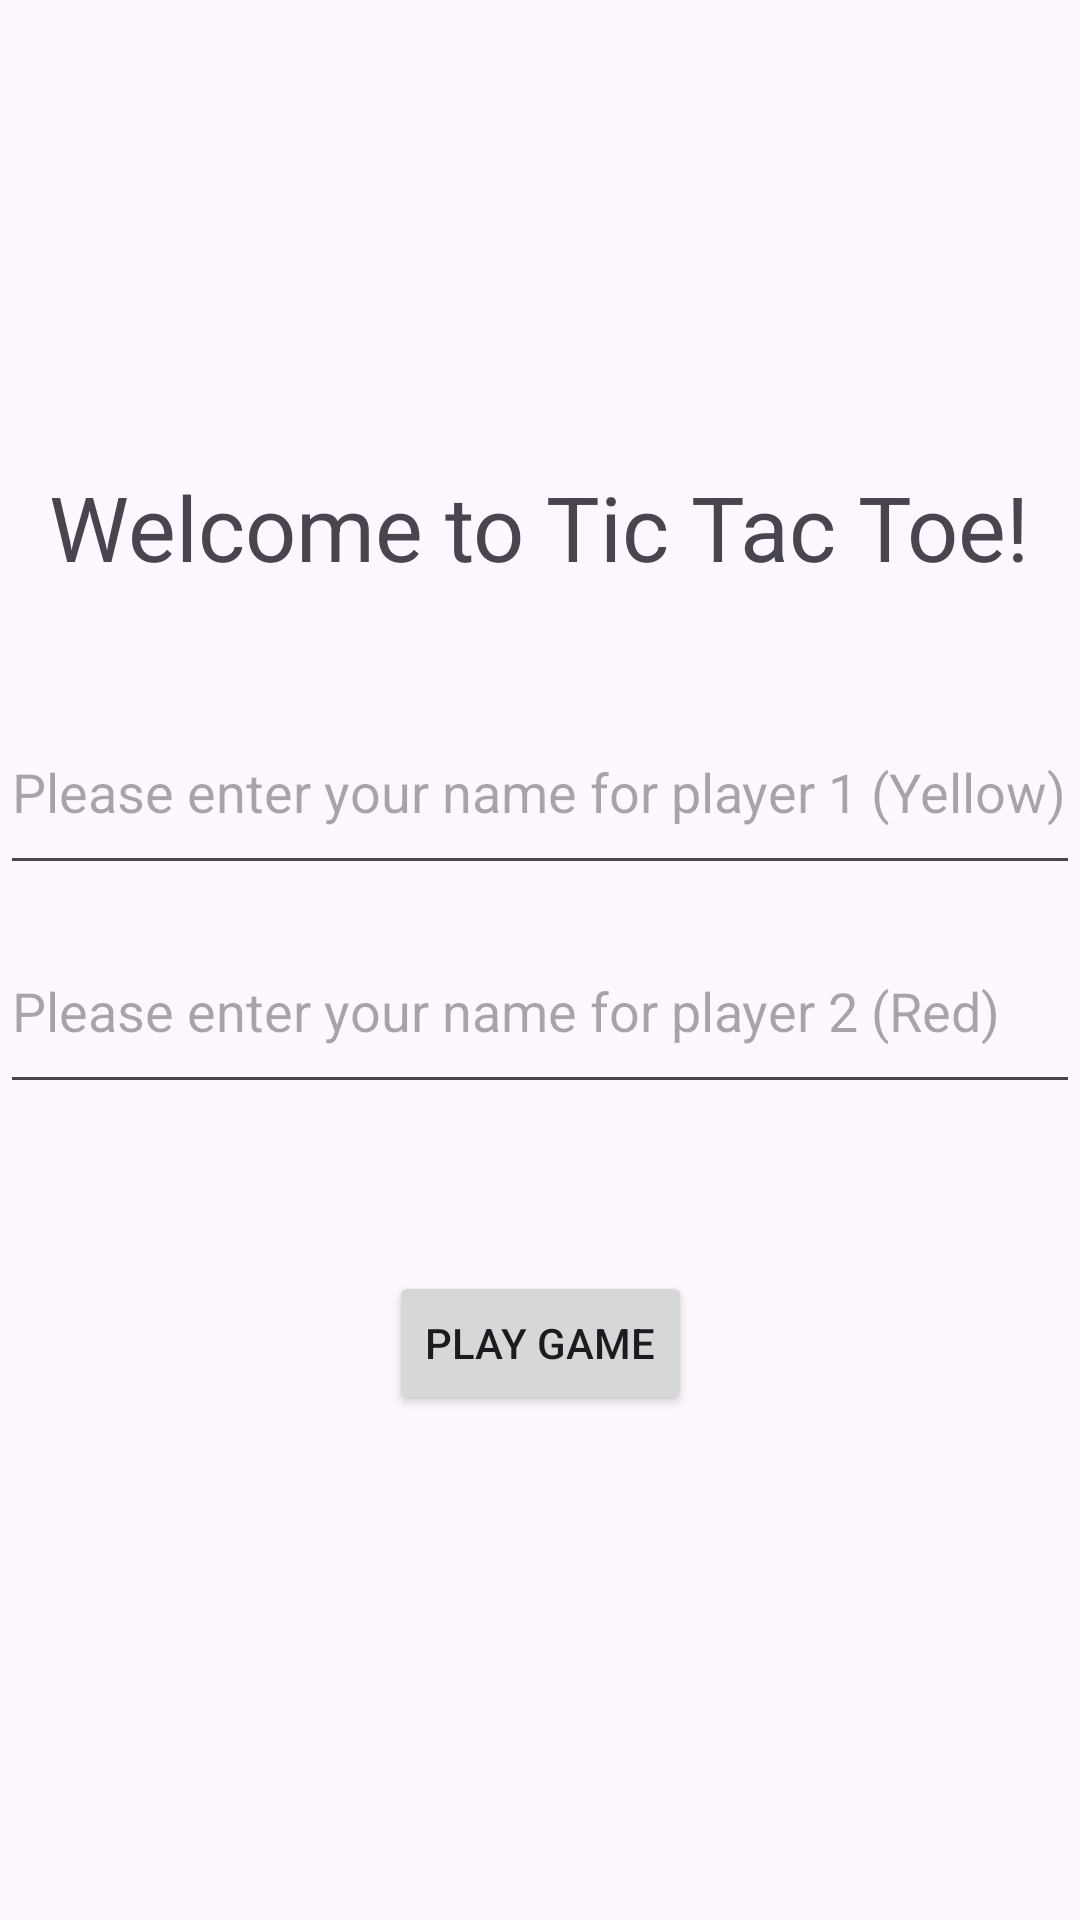

Produce the Android XML layout that renders to this screen, including the resource entries it uses.
<!-- AndroidManifest.xml: application theme Theme.JWAssignment2 -->
<!-- res/layout/activity_player.xml -->
<?xml version="1.0" encoding="utf-8"?>
<androidx.constraintlayout.widget.ConstraintLayout xmlns:android="http://schemas.android.com/apk/res/android"
    xmlns:app="http://schemas.android.com/apk/res-auto"
    xmlns:tools="http://schemas.android.com/tools"
    android:id="@+id/main"
    android:layout_width="match_parent"
    android:layout_height="match_parent"
    tools:context=".View.PlayerActivity">

    <TextView
        android:id="@+id/welcomeText"
        android:layout_width="wrap_content"
        android:layout_height="wrap_content"
        android:text="Welcome to Tic Tac Toe!"
        android:textSize="30sp"
        app:layout_constraintBottom_toBottomOf="parent"
        app:layout_constraintEnd_toEndOf="parent"
        app:layout_constraintHorizontal_bias="0.493"
        app:layout_constraintStart_toStartOf="parent"
        app:layout_constraintTop_toTopOf="parent"
        app:layout_constraintVertical_bias="0.259" />

    <EditText
        android:id="@+id/playerOne"
        android:layout_width="360dp"
        android:layout_height="65dp"
        android:ems="10"
        android:hint="Please enter your name for player 1 (Yellow)"
        android:inputType="text"
        app:layout_constraintBottom_toBottomOf="parent"
        app:layout_constraintEnd_toEndOf="parent"
        app:layout_constraintHorizontal_bias="0.504"
        app:layout_constraintStart_toStartOf="parent"
        app:layout_constraintTop_toTopOf="parent"
        app:layout_constraintVertical_bias="0.4" />

    <EditText
        android:id="@+id/playerTwo"
        android:layout_width="360dp"
        android:layout_height="65dp"
        android:ems="10"
        android:hint="Please enter your name for player 2 (Red)"
        android:inputType="text"
        app:layout_constraintBottom_toBottomOf="parent"
        app:layout_constraintEnd_toEndOf="parent"
        app:layout_constraintHorizontal_bias="0.495"
        app:layout_constraintStart_toStartOf="parent"
        app:layout_constraintTop_toTopOf="parent"
        app:layout_constraintVertical_bias="0.527" />

    <Button
        android:id="@+id/playBtn"
        android:layout_width="wrap_content"
        android:layout_height="wrap_content"
        android:layout_marginTop="50dp"
        android:layout_marginBottom="151dp"
        android:text="Play Game"
        app:layout_constraintBottom_toBottomOf="parent"
        app:layout_constraintEnd_toEndOf="parent"
        app:layout_constraintStart_toStartOf="parent"
        app:layout_constraintTop_toBottomOf="@+id/playerTwo"
        app:layout_constraintVertical_bias="0.242" />

    <TextView
        android:id="@+id/errorTextView"
        android:layout_width="wrap_content"
        android:layout_height="wrap_content"
        android:layout_marginTop="17dp"
        android:text="Please enter both player names."
        android:textColor="#F80303"
        android:textSize="20sp"
        android:visibility="invisible"
        app:layout_constraintBottom_toTopOf="@+id/playBtn"
        app:layout_constraintEnd_toEndOf="parent"
        app:layout_constraintStart_toStartOf="parent"
        app:layout_constraintTop_toBottomOf="@+id/playerTwo"
        app:layout_constraintVertical_bias="0.166" />


</androidx.constraintlayout.widget.ConstraintLayout>
<!-- resources referenced by this layout -->
<resources>
  <style name="Theme.JWAssignment2" parent="Base.Theme.JWAssignment2" />
  <style name="Base.Theme.JWAssignment2" parent="Theme.Material3.DayNight.NoActionBar">
          
          
      </style>
</resources>
